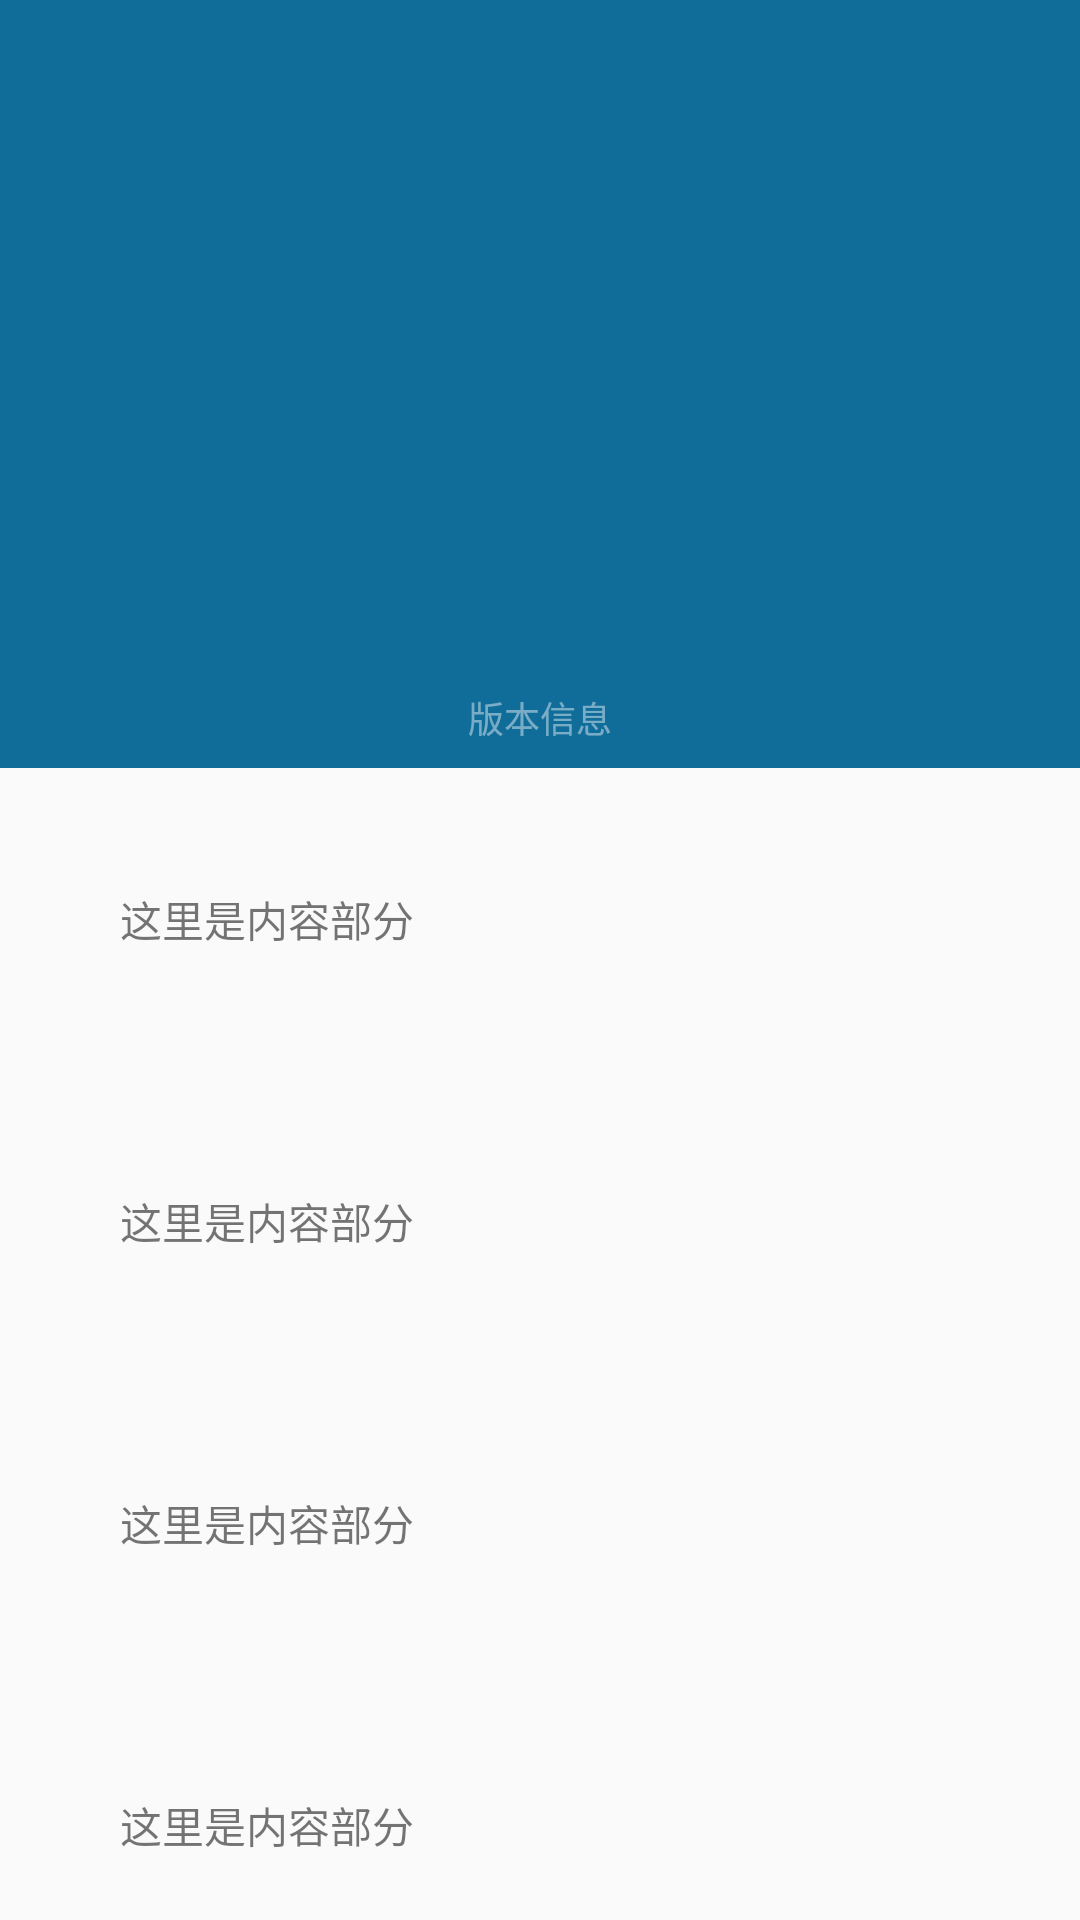

The Android layout XML behind this screen, and the referenced resources:
<!-- AndroidManifest.xml: application theme AppTheme -->
<!-- res/layout/activity_about.xml -->
<?xml version="1.0" encoding="utf-8"?>
<android.support.design.widget.CoordinatorLayout
    xmlns:android="http://schemas.android.com/apk/res/android"
    xmlns:app="http://schemas.android.com/apk/res-auto"
    android:id="@+id/coord"
    android:layout_width="match_parent"
    android:layout_height="match_parent">

    <android.support.design.widget.AppBarLayout
        android:layout_width="match_parent"
        android:layout_height="256dp"
        android:theme="@style/ThemeOverlay.AppCompat.Dark.ActionBar">
        
        <android.support.design.widget.CollapsingToolbarLayout
            android:id="@+id/collapsing_toolbar_layout"
            android:layout_width="match_parent"
            android:layout_height="match_parent"
            app:collapsedTitleGravity="start"
            app:contentScrim="?attr/colorPrimary"
           app:expandedTitleGravity="bottom|center_horizontal"
            app:expandedTitleTextAppearance="@style/textToolbarTitle"
            app:layout_scrollFlags="scroll|exitUntilCollapsed|snap">
            
            
            <RelativeLayout
                android:layout_width="match_parent"
                android:layout_height="match_parent">

                <ImageView
                    android:layout_width="wrap_content"
                    android:layout_height="wrap_content"
                    android:scaleType="centerCrop"
                    android:src="@mipmap/sun_main"
                    app:layout_collapseMode="parallax"
                    app:layout_collapseParallaxMultiplier="0.7"/>

                <TextView
                    android:id="@+id/tv_version"
                    style="@style/textToolbarContent"
                    android:layout_width="wrap_content"
                    android:layout_height="wrap_content"
                    android:layout_alignParentBottom="true"
                    android:layout_centerInParent="true"
                    android:layout_marginBottom="8dp"
                    android:text="版本信息"/>
            </RelativeLayout>

            <android.support.v7.widget.Toolbar
                android:layout_width="match_parent"
                android:layout_height="?attr/actionBarSize"
                app:layout_collapseMode="pin"
                android:id="@+id/toolbar"
                app:popupTheme="@style/ThemeOverlay.AppCompat.Light"/>
            
        </android.support.design.widget.CollapsingToolbarLayout>
    </android.support.design.widget.AppBarLayout>

    <android.support.v4.widget.NestedScrollView
        android:layout_width="match_parent"
        android:layout_height="wrap_content"
        app:layout_behavior="@string/appbar_scrolling_view_behavior">

        <LinearLayout
            android:layout_width="match_parent"
            android:layout_height="wrap_content"
            android:orientation="vertical">

            <include layout="@layout/part_about"/>

            <include layout="@layout/part_about"/>

            <include layout="@layout/part_about"/>

            <include layout="@layout/part_about"/>

            <include layout="@layout/part_about"/>

            <include layout="@layout/part_about"/>

            <include layout="@layout/part_about"/>

            <include layout="@layout/part_about"/>
        </LinearLayout>

    </android.support.v4.widget.NestedScrollView>
</android.support.design.widget.CoordinatorLayout>
<!-- res/layout/part_about.xml (included above) -->
<?xml version="1.0" encoding="utf-8"?>
<LinearLayout xmlns:android="http://schemas.android.com/apk/res/android"
              android:orientation="vertical"
              android:layout_width="match_parent"
              android:layout_height="match_parent">

    <TextView
        android:layout_width="wrap_content"
        android:layout_height="wrap_content"
        android:layout_margin="40dp"
        android:text="这里是内容部分"/>
</LinearLayout>
<!-- resources referenced by this layout -->
<resources>
  <style name="textToolbarContent">
          <item name="android:textColor">#70ffffff</item>
          <item name="android:textSize">12sp</item>
      </style>
  <style name="textToolbarTitle">
          <item name="android:textSize">16sp</item>
          <item name="android:textColor">#d3d3d3</item>
      </style>
  <style name="AppTheme" parent="Theme.AppCompat.Light.NoActionBar">
          
          <item name="colorPrimary">@color/colorPrimary</item>
          <item name="colorPrimaryDark">@color/colorPrimaryDark</item>
          <item name="colorAccent">@color/colorAccent</item>
      </style>
  <color name="colorPrimary">#106c99</color>
  <color name="colorPrimaryDark">#0D4A6A</color>
  <color name="colorAccent">#FC413D</color>
</resources>
